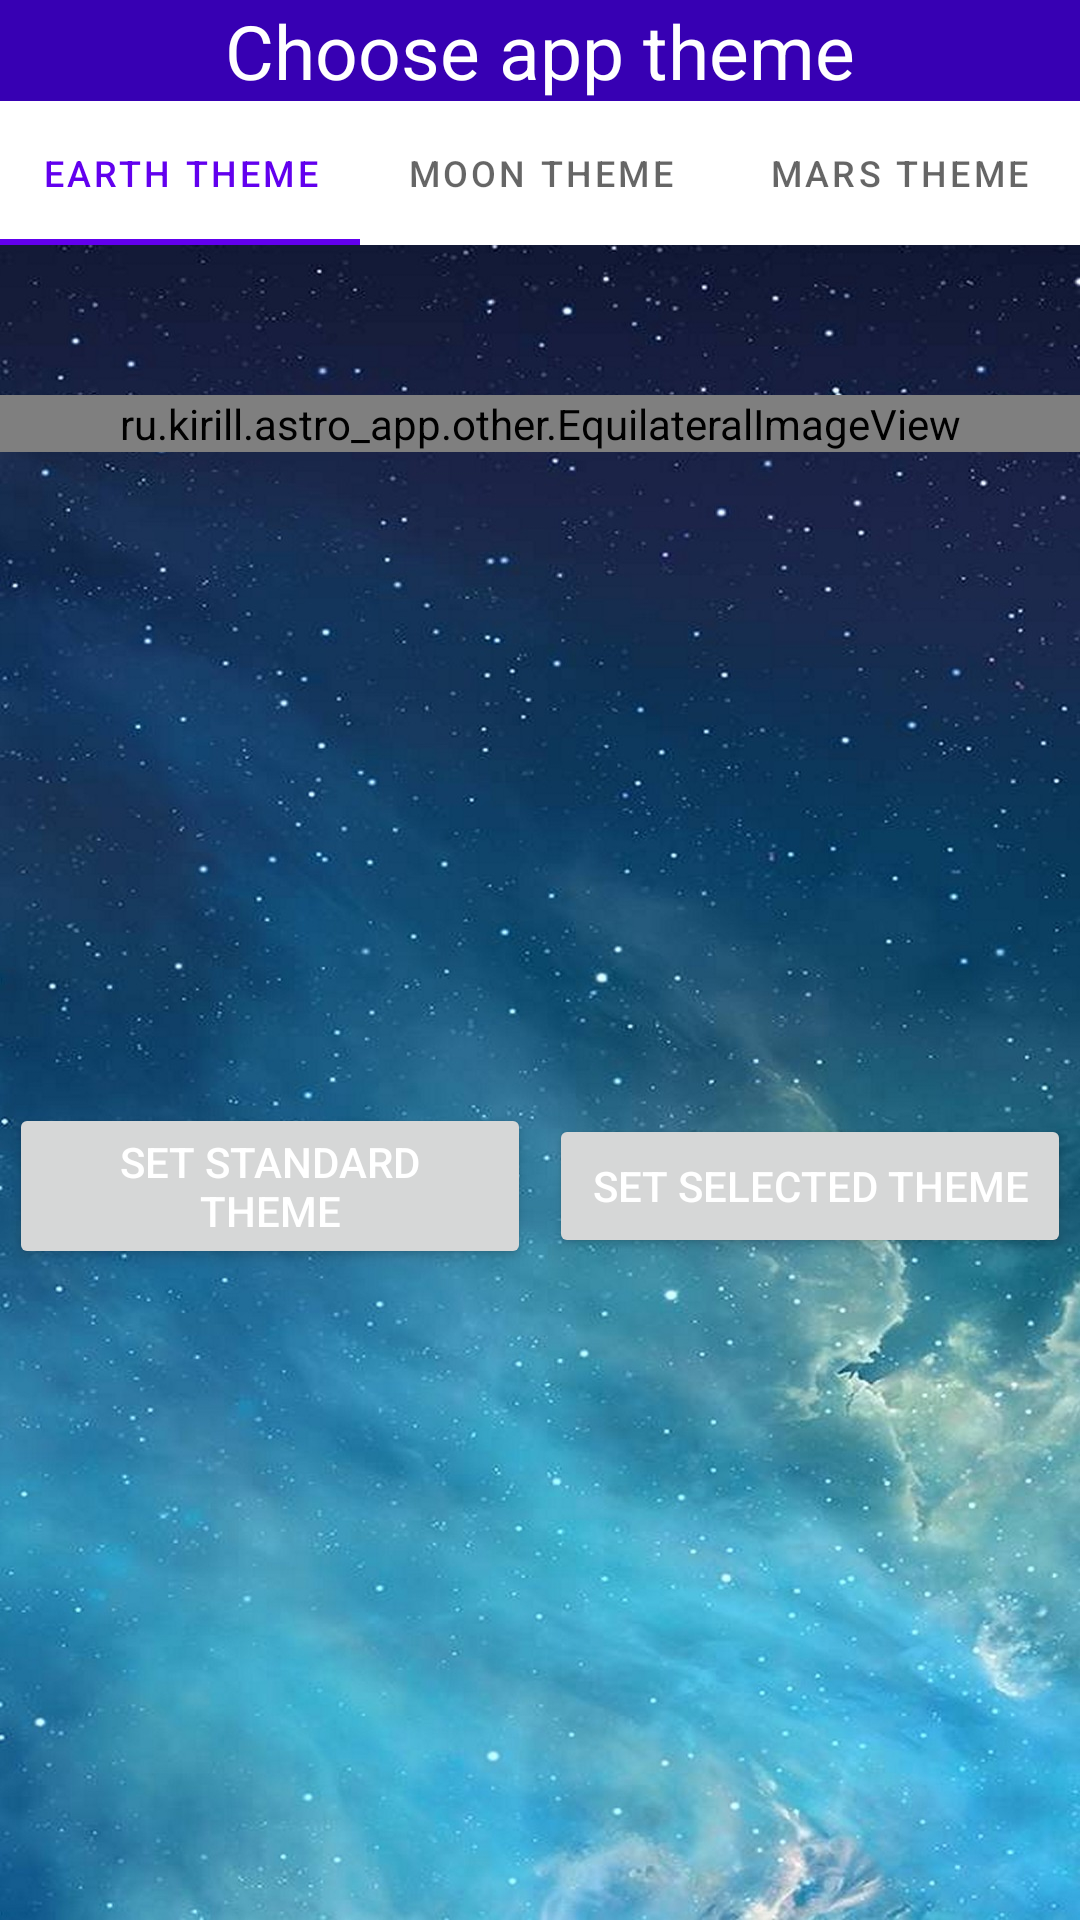

Produce the Android XML layout that renders to this screen, including the resource entries it uses.
<!-- AndroidManifest.xml: application theme Theme.Astro_App -->
<!-- res/layout/fragment_settings.xml -->
<?xml version="1.0" encoding="utf-8"?>
<LinearLayout xmlns:android="http://schemas.android.com/apk/res/android"
    xmlns:tools="http://schemas.android.com/tools"
    android:id="@+id/settings_container"
    android:layout_width="match_parent"
    android:layout_height="match_parent"
    tools:context=".view.SettingsFragment"
    android:background="@drawable/space_background"
    android:orientation="vertical">

    <androidx.appcompat.widget.AppCompatTextView
        android:layout_width="match_parent"
        android:layout_height="wrap_content"
        android:background="@color/white"
        android:backgroundTint="?colorPrimaryVariant"
        android:gravity="center"
        android:text="@string/choose_app_theme"
        android:textSize="25sp" />

    <com.google.android.material.tabs.TabLayout
        android:id="@+id/tabLayout_settings"
        android:layout_width="match_parent"
        android:layout_height="wrap_content">

        <com.google.android.material.tabs.TabItem
            android:tag="one"
            android:layout_width="wrap_content"
            android:layout_height="?actionBarSize"
            android:text="@string/earth_theme" />

        <com.google.android.material.tabs.TabItem
            android:tag="two"
            android:layout_width="wrap_content"
            android:layout_height="?actionBarSize"
            android:text="@string/moon_theme" />

        <com.google.android.material.tabs.TabItem
            android:tag="three"
            android:layout_width="wrap_content"
            android:layout_height="?actionBarSize"
            android:text="@string/mars_theme" />
    </com.google.android.material.tabs.TabLayout>

    <ru.kirill.astro_app.other.EquilateralImageView
        android:layout_marginTop="50dp"
        android:id="@+id/imageView"
        android:layout_width="match_parent"
        android:layout_height="wrap_content"
        android:layout_gravity="center"/>

    <LinearLayout
        android:layout_width="match_parent"
        android:layout_height="match_parent"
        android:gravity="center"
        android:orientation="horizontal">

        <Button
            android:id="@+id/button_settings_default"
            android:layout_width="match_parent"
            android:layout_height="wrap_content"
            android:layout_marginLeft="@dimen/margin_settings_button"
            android:layout_marginRight="@dimen/margin_settings_button"
            android:layout_weight="1"
            android:text="@string/set_standard_theme"
            android:textColor="?android:textColor"/>

        <Button
            android:id="@+id/button_settings_choose"
            android:layout_width="match_parent"
            android:layout_height="wrap_content"
            android:layout_marginLeft="@dimen/margin_settings_button"
            android:layout_marginRight="@dimen/margin_settings_button"
            android:layout_weight="1"
            android:text="@string/set_selected_theme"
            android:textColor="?android:textColor"/>


    </LinearLayout>

</LinearLayout>
<!-- resources referenced by this layout -->
<resources>
  <color name="white">#FFFFFFFF</color>
  <dimen name="margin_settings_button">3dp</dimen>
  <!-- drawable space_background: jpg bitmap (drawable-v24, 289043 bytes) -->
  <string name="choose_app_theme">Choose app theme</string>
  <string name="earth_theme">Earth theme</string>
  <string name="mars_theme">Mars Theme</string>
  <string name="moon_theme">Moon theme</string>
  <string name="set_selected_theme">Set selected theme</string>
  <string name="set_standard_theme">Set standard theme</string>
  <style name="Theme.Astro_App" parent="Theme.MaterialComponents.DayNight.NoActionBar">
          
          <item name="colorPrimary">@color/purple_500</item>
          <item name="colorPrimaryVariant">@color/purple_700</item>
          <item name="colorOnPrimary">@color/white</item>
          
          <item name="colorSecondary">@color/teal_200</item>
          <item name="colorSecondaryVariant">@color/teal_700</item>
          <item name="colorOnSecondary">@color/black</item>
          
          <item name="android:statusBarColor" tools:targetApi="l">?attr/colorPrimaryVariant</item>
          
          <item name="android:textColor">?colorOnPrimary</item>
          <item name="floatingActionButtonStyle">@style/MyStyleFloatingActionButton</item>
          <item name="android:navigationBarColor">?colorPrimaryVariant</item>
          <item name="fontFamily">?superFont</item>
          <item name="android:textColorPrimary">?colorPrimary</item>
      </style>
  <color name="purple_500">#FF6200EE</color>
  <color name="purple_700">#FF3700B3</color>
  <color name="teal_200">#FF03DAC5</color>
  <color name="teal_700">#FF018786</color>
  <color name="black">#FF000000</color>
  <style name="MyStyleFloatingActionButton" parent="Widget.MaterialComponents.FloatingActionButton">
          <item name="tint">?colorPrimaryVariant</item>
      </style>
</resources>
